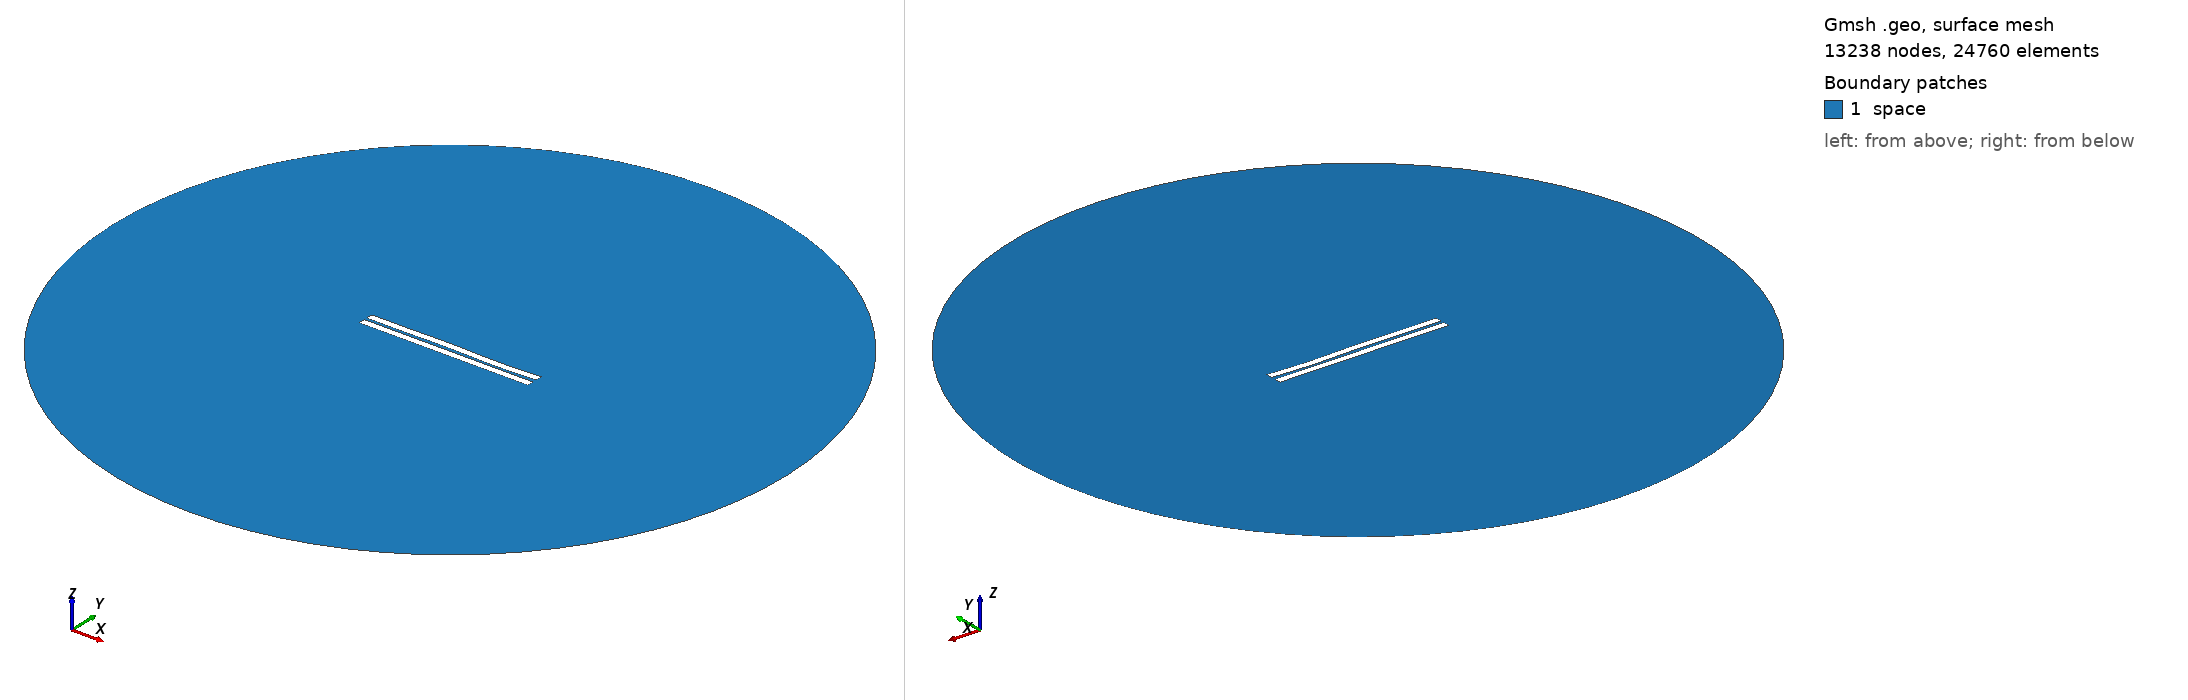

Gmsh geometry script, surface-meshed: 13238 nodes, 24760 surface elements. Boundary patches (legend numbers): 1 space. Left view from above one corner, right view from below the opposite corner. Legend entries are the model's physical surfaces. The drawing asked Gmsh for element sizes between 1% and 20% of the model's largest extent; the script's own settings can give other sizes.

=== 946.geo (drawn) ===
//---------------------------------------
// Geometry kernel
//---------------------------------------

SetFactory("OpenCASCADE");



//---------------------------------------
// Parameters of the geometry
//---------------------------------------

// Overetch of the upper plate
overetch = 0.0;

// Distance between the plates
distance = 1.75;

// Discretization over the x axis (for the deformation)
nx = 50; 

// Length of the plate
L = 100 - overetch; 

// Number of modes
n = 4; 

// 1st mode coefficient
coeff(1) = 0.0;
beta(1) = 0.596864 * 3.1415926535 / L;

// 2nd mode coefficient
coeff(2) = 0.0;
beta(2) = 1.49418 * 3.1415926535 / L;

// 3rd mode coefficient
coeff(3) = 0.15;
beta(3) = 2.50025 * 3.1415926535 / L;

// 4th mode coefficient
coeff(4) = -0.15;
beta(4) = 3.49999 * 3.1415926535 / L;



//---------------------------------------
// Upper plate (deformed rectangle)
//---------------------------------------

// Coordiantes of the upper plate
xmin = -50;
xmax = 50 - overetch;

// Height of the upper plate
yheight = 4 - 2 * overetch;

// Indexes of the points
UpperID[] = {};
LowerID[] = {};
LeftID[] = {};
RightID[] = {};

// Point index
p = 1;

// Horizontal edges
For i In {1:nx}
    x = xmin + (i-1)*(xmax - xmin)/(nx-1);

    y_bottom = distance / 2 + overetch;
    For j In {1:n}
        C = (Cosh(beta(j)*L) + Cos(beta(j)*L)) / (Sinh(beta(j)*L) + Sin(beta(j)*L));
        y_bottom  = y_bottom + coeff(j) * (Cosh(beta(j)*(x+50)) - Cos(beta(j)*(x+50)) - C * (Sinh(beta(j)*(x+50)) - Sin(beta(j)*(x+50))));
    EndFor

    y_top = y_bottom + yheight;

    Point(p) = {x, y_top, 0, 1.0};
    UpperID[i] = p;
    p = p + 1;

    Point(p) = {x, y_bottom, 0, 1.0};
    LowerID[i] = p;
    p = p + 1;
EndFor

// Create point lists
UpperPts[] = {}; LowerPts[] = {};
For i In {1:nx}
  UpperPts[] += {UpperID[i]};
  LowerPts[] += {LowerID[i]};
EndFor

// Build splines
Spline(1) = {UpperPts[]};
Spline(2) = {LowerPts[]};
Line(3) = {LowerPts[nx-1], UpperPts[nx-1]};
Line(4) = {LowerPts[0], UpperPts[0]};

// Build the plane surface
Curve Loop(1) = {2, 3, -1, -4};
Plane Surface(1) = {1};



//---------------------------------------
// Lower plate (rectangle)
//---------------------------------------

// Vertices
Point(1001) = {-50, -1, 0, 1.0};
Point(1002) = { 50, -1, 0, 1.0};
Point(1003) = { 50,  -5, 0, 1.0};
Point(1004) = {-50,  -5, 0, 1.0};

// Edges
Line(5) = {1001, 1002};
Line(6) = {1002, 1003};
Line(7) = {1003, 1004};
Line(8) = {1004, 1001};

// Plane surface
Line Loop(2) = {5, 6, 7, 8};
Plane Surface(2) = {2}; 



//---------------------------------------
// Outer (fictious) boundary
//---------------------------------------

// Points
Point(1005) = {0, 0, 0};       // Center
Point(1006) = {200, 0, 0};     // Start point
Point(1007) = {0, 200, 0};     // 90 degrees
Point(1008) = {-200, 0, 0};    // 180 degrees
Point(1009) = {0, -200, 0};    // 270 degrees

// Circle arcs (each needs start, center, end)
Circle(9) = {1006, 1005, 1007};
Circle(10) = {1007, 1005, 1008};
Circle(11) = {1008, 1005, 1009};
Circle(12) = {1009, 1005, 1006};

// Plane surface for the entire domain
Curve Loop(3) = {9, 10, 11, 12};
Surface(3) = {3};

// Subtract the plates from the whole domain to obtain the actual domain where we want to solve the equations
BooleanDifference{ Surface{3}; Delete; }{ Surface{1}; Surface{2}; Delete; }




//---------------------------------------
// Transfinite Lines/Curves
//---------------------------------------

// Set the number of points on the boundaries
r = 7;

// Plates
Transfinite Curve {1, 2} = 50*r Using Progression 1;
Transfinite Curve {3, 4} = 2*r Using Progression 1;
Transfinite Line {5, 7} = 50*r Using Progression 1;
Transfinite Line {6, 8} = 2*r Using Progression 1;

// Outer boundary
Transfinite Line {9, 10, 11, 12} = 20 Using Progression 1;



//---------------------------------------
// Physical groups
//---------------------------------------                

// Physical curves (boundaries)
Physical Line("force_segment", 10) = {2};
Physical Line("upper_plate", 11) = {1, 3, 4};
Physical Line("lower_plate", 12) = {5, 6, 7, 8};
Physical Line("boundary", 20) = {9, 10, 11, 12};

// Physical Surfaces
Physical Surface("space", 30) = {3};



//---------------------------------------
// 6. Generate the Mesh
//---------------------------------------

// 2D mesh generation
Mesh 2;
